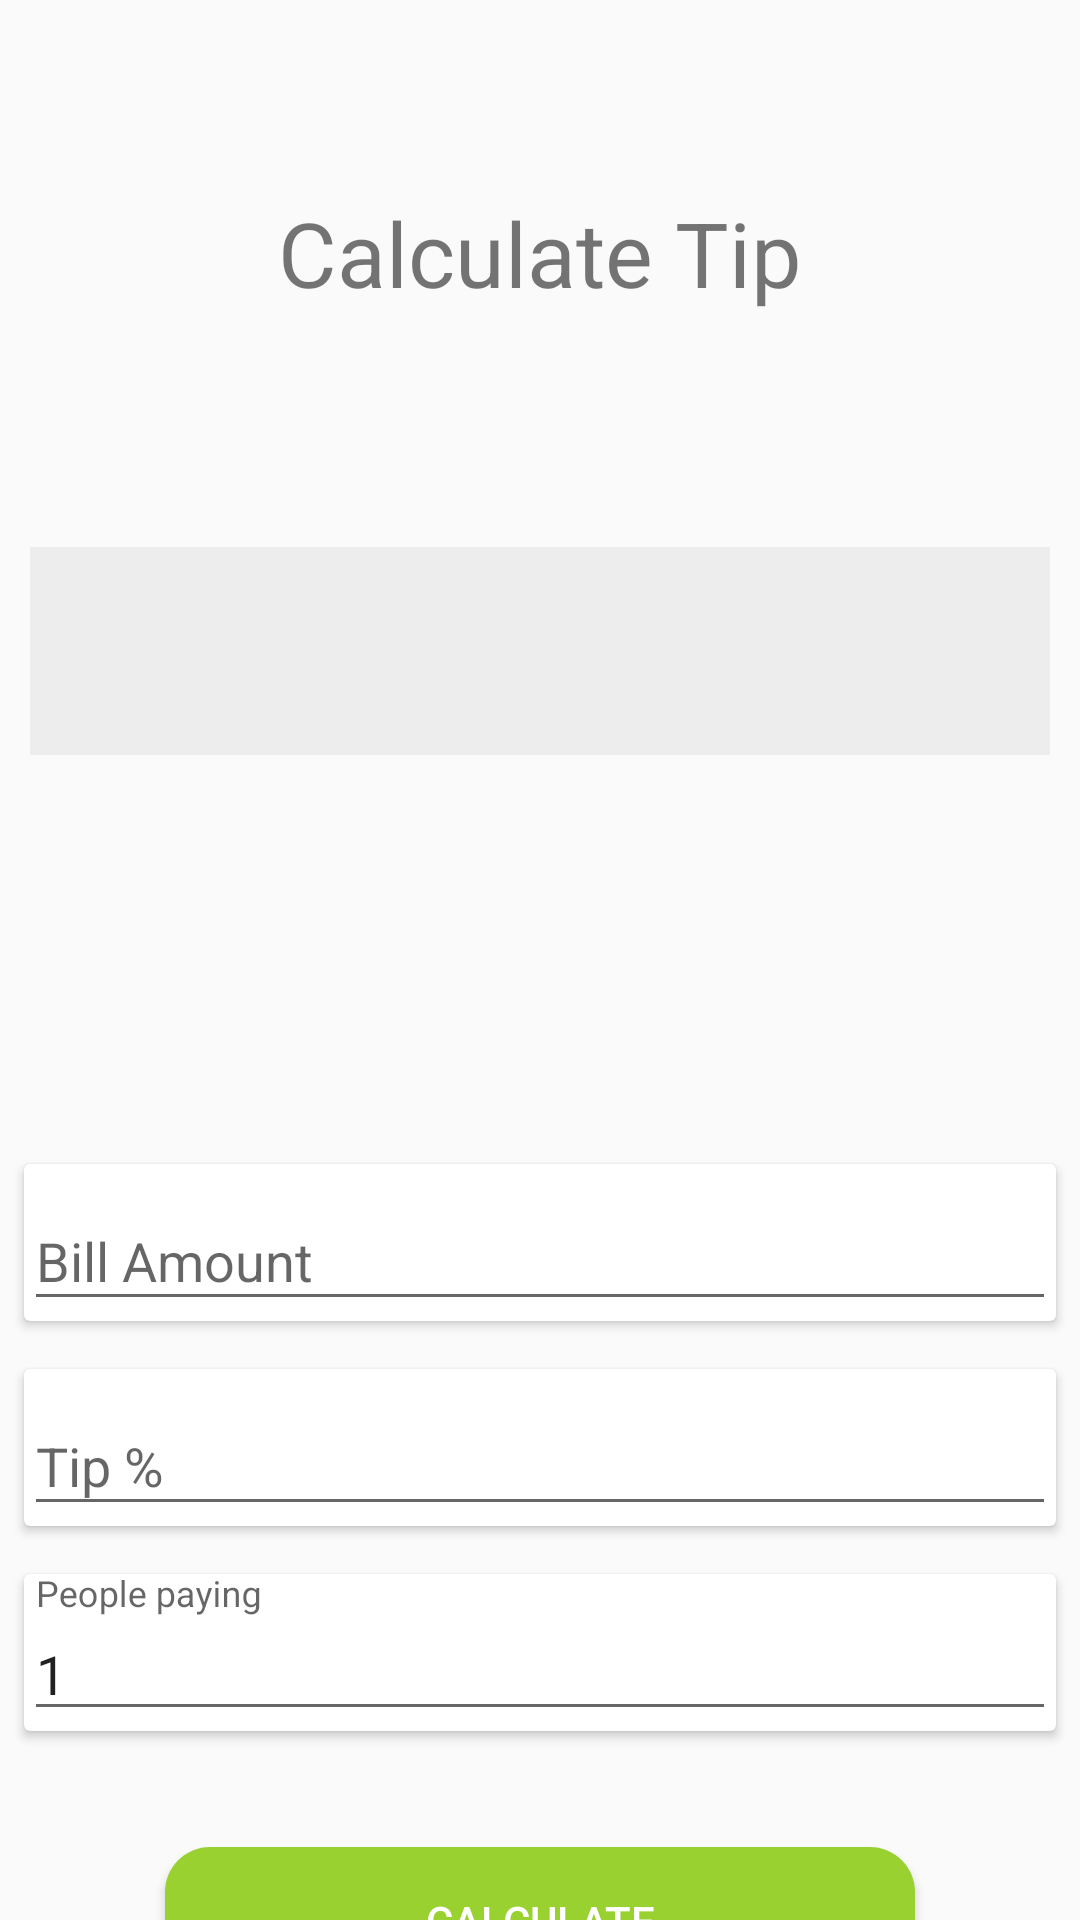

Produce the Android XML layout that renders to this screen, including the resource entries it uses.
<!-- AndroidManifest.xml: application theme AppTheme -->
<!-- res/layout/activity_calculate_tip.xml -->
<?xml version="1.0" encoding="utf-8"?>
<android.support.constraint.ConstraintLayout
    xmlns:android="http://schemas.android.com/apk/res/android"
    xmlns:app="http://schemas.android.com/apk/res-auto"
    xmlns:tools="http://schemas.android.com/tools"
    android:layout_width="match_parent"
    android:layout_height="wrap_content"
    android:orientation="vertical"
    tools:context=".CalculateTip">

    <LinearLayout
        android:id="@+id/linearLayout2"
        android:layout_width="match_parent"
        android:layout_height="match_parent"
        android:layout_marginTop="64dp"
        android:orientation="vertical"
        app:layout_constraintEnd_toEndOf="parent"
        app:layout_constraintHorizontal_bias="1.0"
        app:layout_constraintStart_toStartOf="parent"
        app:layout_constraintTop_toTopOf="parent">

        <TextView
            android:id="@+id/textView8"
            android:layout_width="match_parent"
            android:layout_height="wrap_content"
            android:layout_weight="1"
            android:text="Calculate Tip"
            android:textAlignment="center"
            android:textSize="30sp" />

        <View
            android:id="@+id/view"
            android:layout_width="match_parent"
            android:layout_height="1dp"
            android:layout_margin="10dp"
            android:layout_weight="1"
            android:background="@color/lightgray" />

        <Space
            android:layout_width="match_parent"
            android:layout_height="50dp"
            android:layout_weight="1" />

        <android.support.v7.widget.CardView
            android:layout_width="match_parent"
            android:layout_height="wrap_content"
            android:layout_marginBottom="8dp"
            android:layout_marginEnd="8dp"
            android:layout_marginStart="8dp"
            android:layout_marginTop="8dp">

            <android.support.design.widget.TextInputLayout
                android:id="@+id/billAmt"
                android:layout_width="match_parent"
                android:layout_height="wrap_content"
                tools:layout_editor_absoluteX="0dp"
                tools:layout_editor_absoluteY="77dp">

                <android.support.design.widget.TextInputEditText
                    android:id="@+id/billAmount"
                    android:layout_width="match_parent"
                    android:layout_height="wrap_content"
                    android:digits="0123456789."
                    android:hint="Bill Amount"
                    android:inputType="numberDecimal" />
            </android.support.design.widget.TextInputLayout>
        </android.support.v7.widget.CardView>

        <android.support.v7.widget.CardView
            android:layout_width="match_parent"
            android:layout_height="wrap_content"
            android:layout_marginBottom="8dp"
            android:layout_marginEnd="8dp"
            android:layout_marginStart="8dp"
            android:layout_marginTop="8dp">

            <android.support.design.widget.TextInputLayout
                android:id="@+id/tipAmt"
                android:layout_width="match_parent"
                android:layout_height="wrap_content"
                tools:layout_editor_absoluteX="0dp"

                tools:layout_editor_absoluteY="77dp">

                <android.support.design.widget.TextInputEditText
                    android:id="@+id/tipAmount"
                    android:layout_width="match_parent"
                    android:layout_height="wrap_content"
                    android:digits="0123456789"
                    android:maxLength="3"
                    android:hint="Tip %"
                    android:inputType="numberDecimal"
                    android:textAlignment="viewStart" />
            </android.support.design.widget.TextInputLayout>
        </android.support.v7.widget.CardView>

        <android.support.v7.widget.CardView
            android:layout_width="match_parent"
            android:layout_height="wrap_content"
            android:layout_marginBottom="8dp"
            android:layout_marginEnd="8dp"
            android:layout_marginStart="8dp"
            android:layout_marginTop="8dp">

            <android.support.design.widget.TextInputLayout
                android:id="@+id/peopleCt"
                android:layout_width="match_parent"
                android:layout_height="wrap_content"
                tools:layout_editor_absoluteX="0dp"
                tools:layout_editor_absoluteY="77dp">

                <android.support.design.widget.TextInputEditText
                    android:id="@+id/people"
                    android:layout_width="match_parent"
                    android:layout_height="wrap_content"
                    android:digits="123456789"
                    android:hint="People paying"
                    android:inputType="numberDecimal"
                    android:text="1"
                    android:textAlignment="viewStart" />
            </android.support.design.widget.TextInputLayout>
        </android.support.v7.widget.CardView>

        <Space
            android:layout_width="match_parent"
            android:layout_height="55dp" />

    </LinearLayout>

    <Button
        android:id="@+id/submit"
        android:layout_width="250dp"
        android:layout_height="wrap_content"
        android:layout_marginBottom="8dp"
        android:layout_marginEnd="8dp"
        android:layout_marginStart="8dp"
        android:layout_marginTop="8dp"
        android:background="@drawable/buttonstyle"
        android:text="Calculate"
        android:textAlignment="center"
        android:textColor="#FFF"
        app:layout_constraintBottom_toBottomOf="parent"
        app:layout_constraintEnd_toEndOf="parent"
        app:layout_constraintStart_toStartOf="parent"
        app:layout_constraintTop_toBottomOf="@+id/linearLayout2"
        app:layout_constraintVertical_bias="1.0" />


</android.support.constraint.ConstraintLayout>
<!-- resources referenced by this layout -->
<resources>
  <color name="lightgray">#ededed</color>
  <!-- drawable buttonstyle (drawable) -->
  <?xml version="1.0" encoding="utf-8"?>
  <shape xmlns:android="http://schemas.android.com/apk/res/android">
      <solid android:color="@color/colorPrimaryDark" />
      <padding android:top="15dp"
          android:left="15dp"
          android:right="15dp"
          android:bottom="15dp" />
      <corners android:radius="15dp" />
  </shape>
  <style name="AppTheme" parent="Theme.AppCompat.Light.NoActionBar">
          
          <item name="colorPrimary">@color/colorPrimary</item>
          <item name="colorPrimaryDark">@color/colorPrimaryDark</item>
          <item name="colorAccent">@color/colorAccent</item>
  
  
      </style>
  <color name="colorPrimaryDark">#99d131</color>
  <color name="colorPrimary">#b9ff07</color>
  <color name="colorAccent">#83ff1e</color>
</resources>
